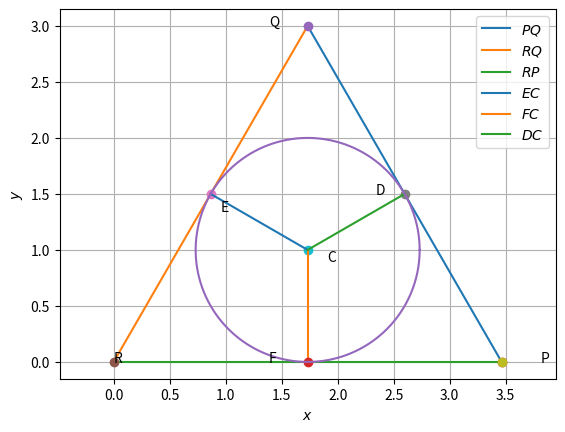

Source code (Python):
import numpy as np
import matplotlib.pyplot as plt
PQ=np.array([1,-np.sqrt(3)])
D=np.array([(3*(np.sqrt(3)))/2,1.5])
C=D-(1/(np.linalg.norm(np.array([np.sqrt(3),1]))))*(np.array([np.sqrt(3),1]))
omat=np.array([[0,1],[-1,0]])
z=np.linspace(0,2*(np.pi),1000)
M=np.array([[0.5,-np.sqrt(3)/2],[np.sqrt(3)/2,0.5]]).T
RQ=np.matmul(M,PQ)
RP=np.matmul(M,RQ)
Q=D-((np.sqrt(3))/np.linalg.norm(PQ))*(PQ)
P=2*D-Q
R=3*C-P-Q
E=(R+Q)/2
F=(R+P)/2




print(RQ)
print(RP)
print(R)




len=10
lam_1=np.linspace(0,1,len)
x_PQ = np.zeros((2,len))
x_RQ= np.zeros((2,len))
x_RP = np.zeros((2,len))
for i in range(len):
	temp1= P+lam_1[i]*(Q-P)
	x_PQ[:,i]=temp1.T
	temp2=R+lam_1[i]*(Q-R)
	x_RQ[:,i]=temp2.T
	temp3=R+lam_1[i]*(P-R)
	x_RP[:,i]=temp3.T
plt.plot(x_PQ[0,:],x_PQ[1,:],label='$PQ$')
plt.plot(x_RQ[0,:],x_RQ[1,:],label='$RQ$')
plt.plot(x_RP[0,:],x_RP[1,:],label='$RP$')
plt.plot(P[0],P[1],'o')
plt.text(P[0]*(1+0.1),P[1]*(1-0.1),'P')
plt.plot(Q[0],Q[1],'o')
plt.text(Q[0]*(1-0.2),Q[1]*(1),'Q')
plt.plot(R[0]*(1),R[1],'o')
plt.text(R[0]*(1-0.2),R[1]*(1+0.1),'R')
plt.xlabel('$x$')
plt.ylabel('$y$')
plt.legend(loc='best')

plt.plot(E[0],E[1],'o')

plt.plot(D[0],D[1],'o')





plt.plot(P[0],P[1],'o')
plt.plot(C[0],C[1],'o')
plt.text(C[0]*(1+0.1),C[1]*(1-0.1),'C')




len=10
lam_1=np.linspace(0,1,len)
x_EC = np.zeros((2,len))
x_DC= np.zeros((2,len))
x_FC = np.zeros((2,len))
for i in range(len):
	temp1= E+lam_1[i]*(C-E)
	x_EC[:,i]=temp1.T
	temp2=D+lam_1[i]*(C-D)
	x_DC[:,i]=temp2.T
	temp3=F+lam_1[i]*(C-F)
	x_FC[:,i]=temp3.T
plt.plot(x_EC[0,:],x_EC[1,:],label='$EC$')
plt.plot(x_FC[0,:],x_FC[1,:],label='$FC$')
plt.plot(x_DC[0,:],x_DC[1,:],label='$DC$')

plt.text(E[0]*(1+0.1),E[1]*(1-0.1),'E')

plt.text(D[0]*(1-0.1),D[1]*(1),'D')
plt.plot(F[0]*(1),F[1],'o')
plt.text(F[0]*(1-0.2),F[1]*(1+0.1),'F')
plt.xlabel('$x$')
plt.ylabel('$y$')
plt.legend(loc='best')

X=np.array([C[0]+np.cos(z),C[1]+np.sin(z)])


plt.plot(X[0],X[1])
plt.grid()
plt.axis('equal')
plt.show()
